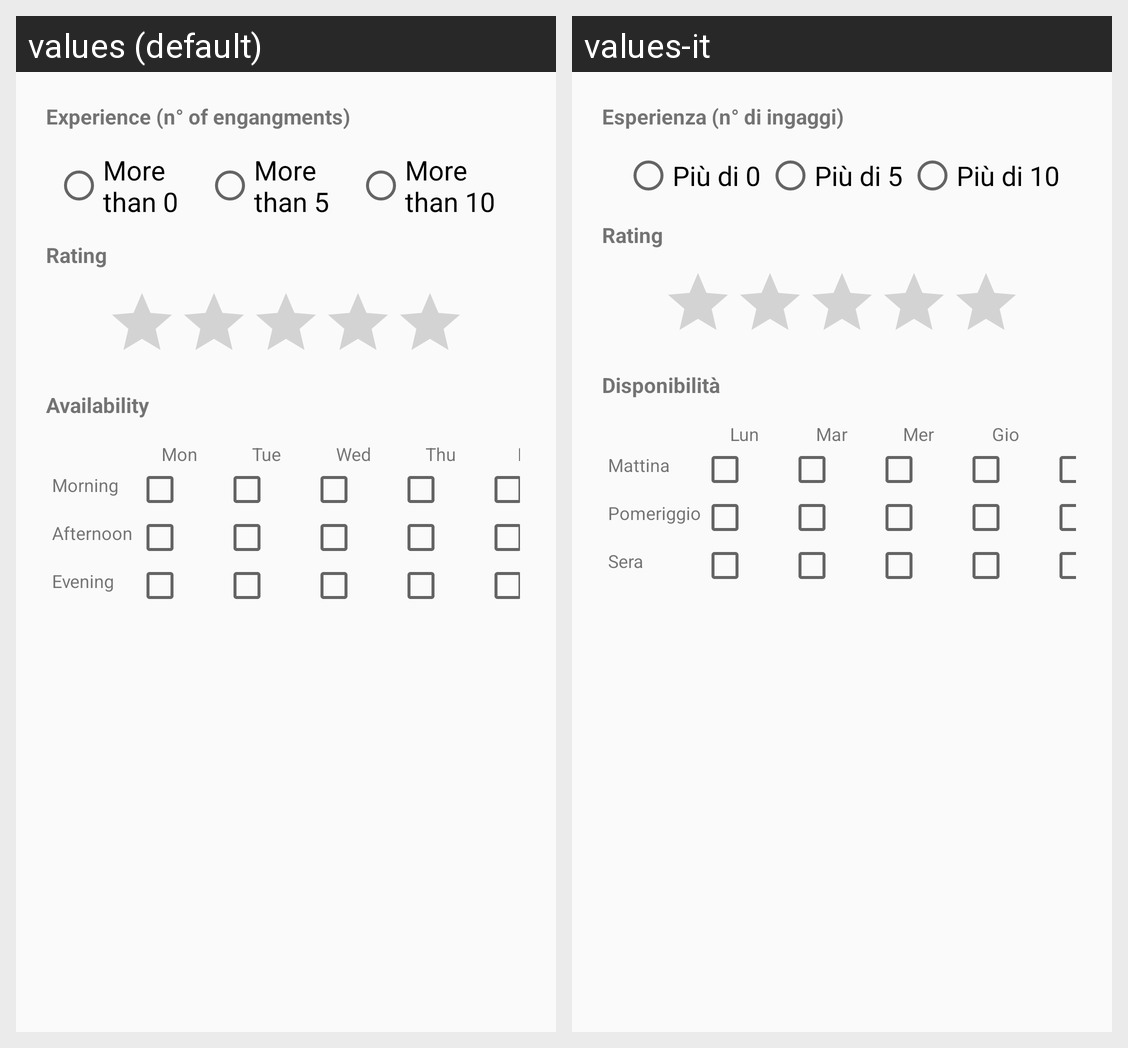

The Android screen above is rendered under two locales of the same app. Produce the string resources it draws, with the default and per-locale values.
Android screen res/layout/ricerca_sitter.xml rendered under 2 locales, left to right: values (default), values-it. Device: Nexus 5 (rendered at 1080×1920; each locale shown at half size, 540×960, under a caption strip naming it); theme AppTheme.Light.
Strings drawn on this screen, with the default value and each locale's value (text and hints the layout hard-codes, and strings that could not be matched under every locale, appear in the picture but are not listed):

esperienza
  values: Experience (n° of engangments)
  values-it: Esperienza (n° di ingaggi)

maggiore0
  values: More than 0
  values-it: Più di 0

maggiore5
  values: More than 5
  values-it: Più di 5

maggiore10
  values: More than 10
  values-it: Più di 10

punteggio
  values: Rating
  values-it: Rating  [not translated; the default value is used]

disponibilita
  values: Availability
  values-it: Disponibilità

Monday
  values: Mon
  values-it: Lun

Tuesday
  values: Tue
  values-it: Mar

Wednesday
  values: Wed
  values-it: Mer

Thursday
  values: Thu
  values-it: Gio

Morning
  values: Morning
  values-it: Mattina

Afternoon
  values: Afternoon
  values-it: Pomeriggio

Evening
  values: Evening
  values-it: Sera
